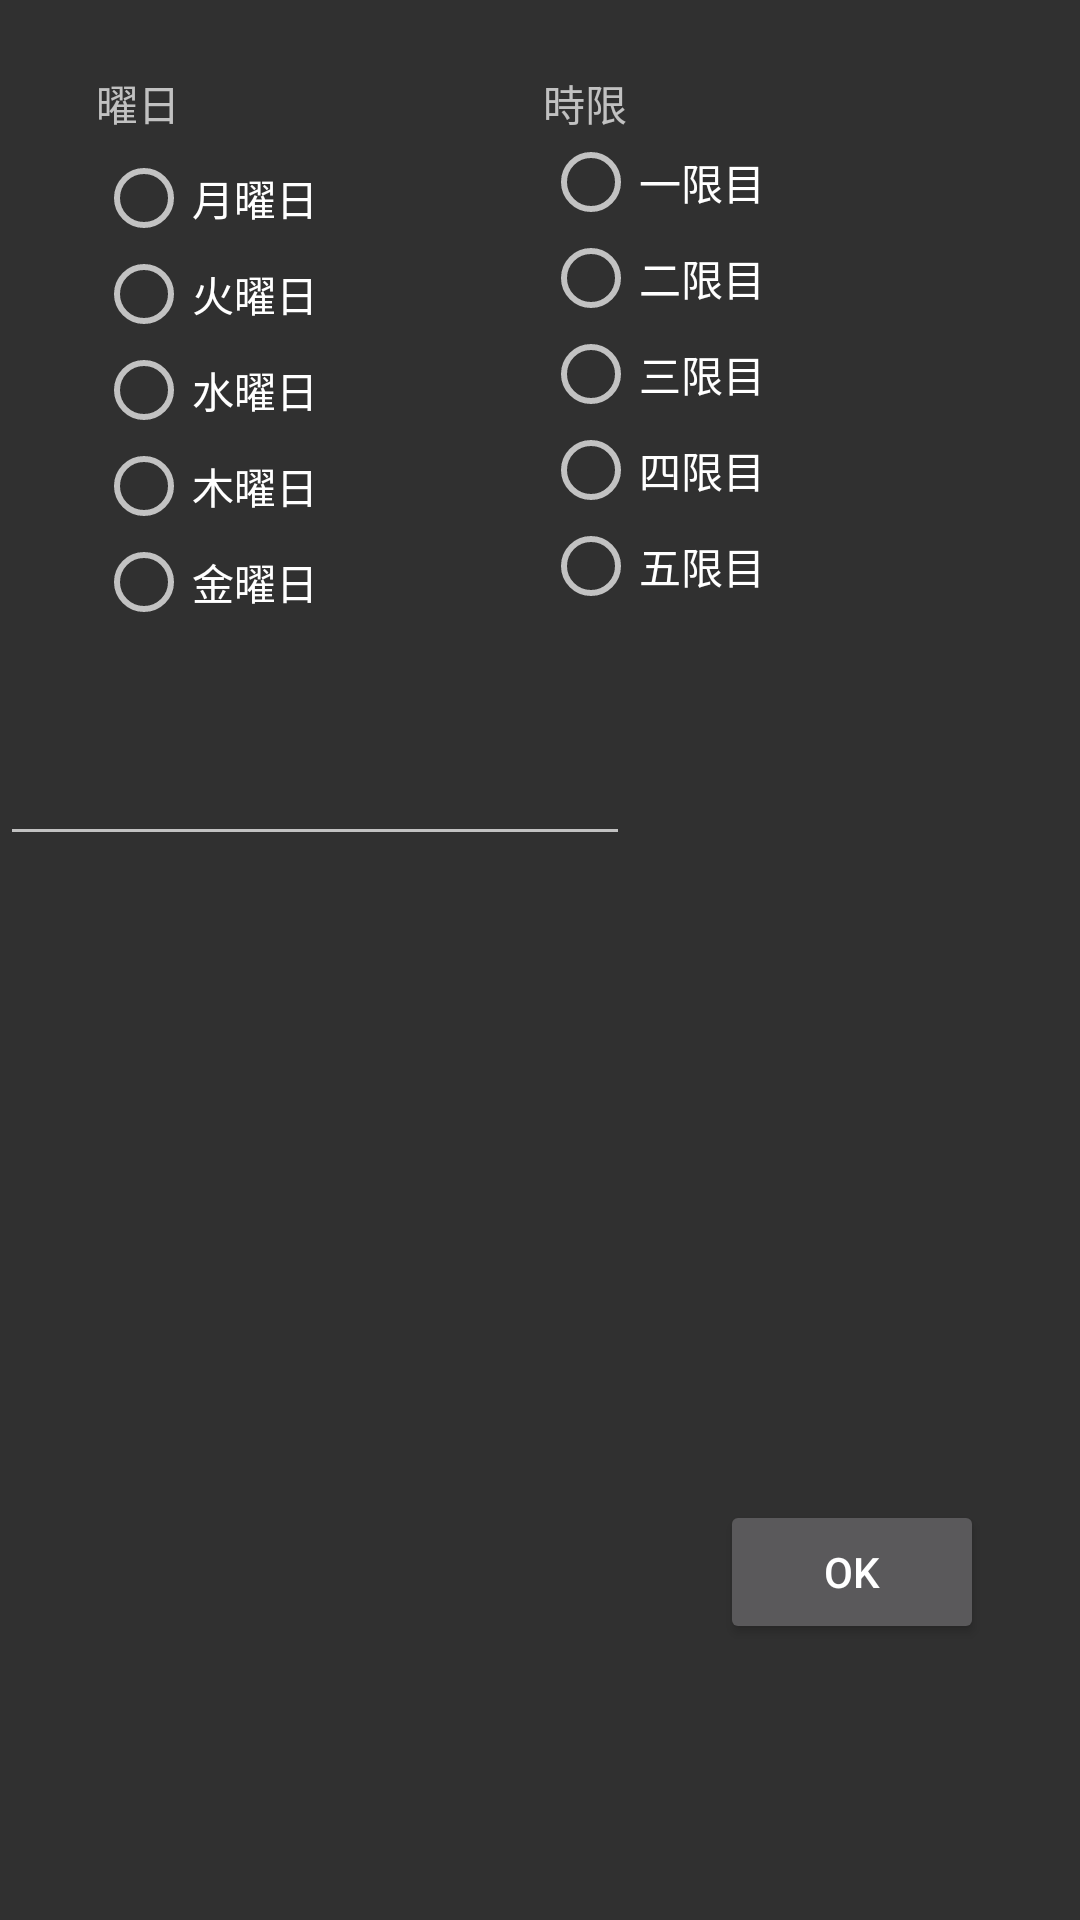

This screen was rendered from an Android layout file. Write that file and the resources it references.
<!-- AndroidManifest.xml: application theme Theme.AppCompat -->
<!-- res/layout/activity_main.xml -->
<?xml version="1.0" encoding="utf-8"?>
<androidx.constraintlayout.widget.ConstraintLayout xmlns:android="http://schemas.android.com/apk/res/android"
    xmlns:app="http://schemas.android.com/apk/res-auto"
    xmlns:tools="http://schemas.android.com/tools"
    android:layout_width="match_parent"
    android:layout_height="match_parent"
    tools:context=".MainActivity">
    <TextView
        android:id="@+id/textView"
        android:layout_width="49dp"
        android:layout_height="26dp"
        android:layout_marginStart="32dp"
        android:layout_marginLeft="32dp"
        android:layout_marginTop="24dp"
        android:text="曜日"
        app:layout_constraintStart_toStartOf="parent"
        app:layout_constraintTop_toTopOf="parent" />

    <RadioGroup
        android:id="@+id/radioGroup"
        android:layout_width="wrap_content"
        android:layout_height="wrap_content"
        app:layout_constraintStart_toStartOf="@+id/textView"
        app:layout_constraintTop_toBottomOf="@+id/textView"
        tools:ignore="MissingConstraints">

        <RadioButton
            android:id="@+id/radioButton"
            android:layout_width="wrap_content"
            android:layout_height="wrap_content"
            android:text="月曜日"/>

        <RadioButton
            android:id="@+id/radioButton2"
            android:layout_width="wrap_content"
            android:layout_height="wrap_content"
            android:text="火曜日" />

        <RadioButton
            android:id="@+id/radioButton3"
            android:layout_width="wrap_content"
            android:layout_height="wrap_content"
            android:text="水曜日"/>

        <RadioButton
            android:id="@+id/radioButton6"
            android:layout_width="wrap_content"
            android:layout_height="wrap_content"
            android:text="木曜日" />

        <RadioButton
            android:id="@+id/radioButton7"
            android:layout_width="match_parent"
            android:layout_height="wrap_content"
            android:text="金曜日" />

    </RadioGroup>

    <TextView
        android:id="@+id/textView2"
        android:layout_width="wrap_content"
        android:layout_height="wrap_content"
        android:layout_marginStart="100dp"
        android:layout_marginLeft="100dp"
        android:layout_marginTop="24dp"
        android:text="時限"
        app:layout_constraintStart_toEndOf="@+id/textView"
        app:layout_constraintTop_toTopOf="parent" />

    <RadioGroup
        android:layout_width="wrap_content"
        android:layout_height="wrap_content"
        app:layout_constraintStart_toStartOf="@+id/textView2"
        app:layout_constraintTop_toBottomOf="@+id/textView2">
        <RadioButton
            android:id="@+id/radioButton8"
            android:layout_width="wrap_content"
            android:layout_height="wrap_content"
            android:text="一限目"/>

        <RadioButton
            android:id="@+id/radioButton9"
            android:layout_width="match_parent"
            android:layout_height="wrap_content"
            android:text="二限目" />

        <RadioButton
            android:id="@+id/radioButton11"
            android:layout_width="match_parent"
            android:layout_height="wrap_content"
            android:text="三限目" />

        <RadioButton
            android:id="@+id/radioButton12"
            android:layout_width="match_parent"
            android:layout_height="wrap_content"
            android:text="四限目" />

        <RadioButton
            android:id="@+id/radioButton13"
            android:layout_width="match_parent"
            android:layout_height="wrap_content"
            android:text="五限目" />
    </RadioGroup>

    <Button
        android:id="@+id/change_btn"
        android:layout_width="wrap_content"
        android:layout_height="wrap_content"
        android:layout_marginTop="500dp"
        android:layout_marginEnd="32dp"
        android:layout_marginRight="32dp"
        android:text="OK"
        app:layout_constraintEnd_toEndOf="parent"
        app:layout_constraintTop_toTopOf="parent" />

    <EditText
        android:id="@+id/editText"
        android:layout_width="wrap_content"
        android:layout_height="wrap_content"
        android:layout_marginTop="244dp"
        android:ems="10"
        android:inputType="textPersonName"
        android:text=""
        app:layout_constraintStart_toStartOf="parent"
        app:layout_constraintTop_toTopOf="parent" />





</androidx.constraintlayout.widget.ConstraintLayout>
<!-- resources referenced by this layout -->
<resources>

</resources>
